Photos from the image-classification dataset "data" in the GitHub repository pfichefet/thesis. Its 3 classes are: ginseng, magnesium, mint.

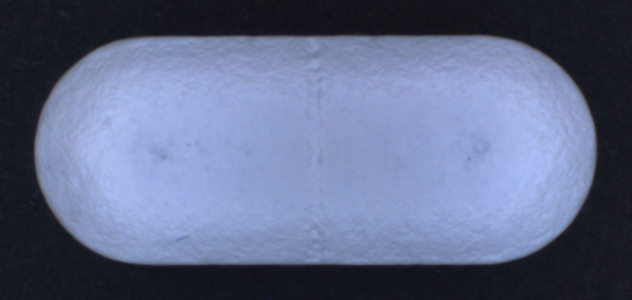
Label: ginseng

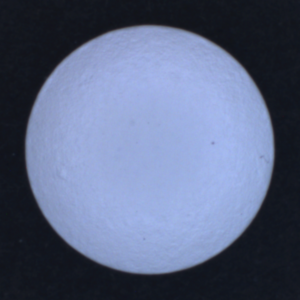
Label: magnesium

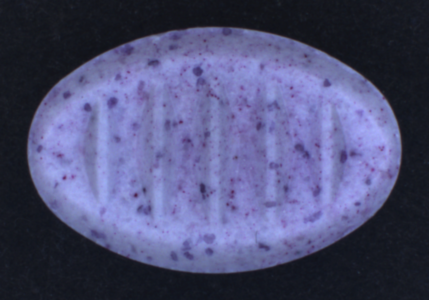
Label: mint

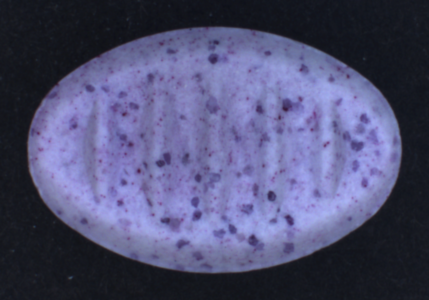
Label: mint

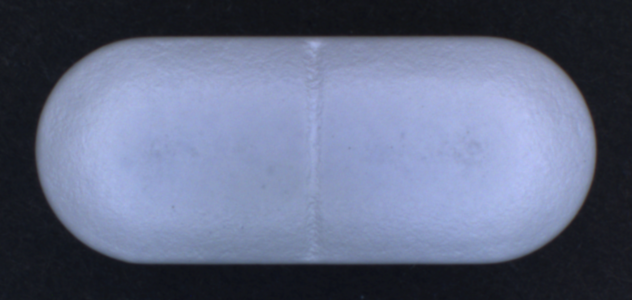
Label: ginseng

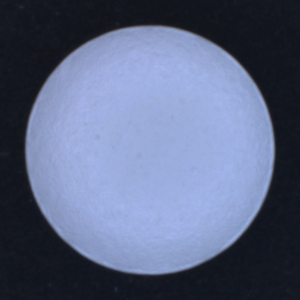
Label: magnesium
